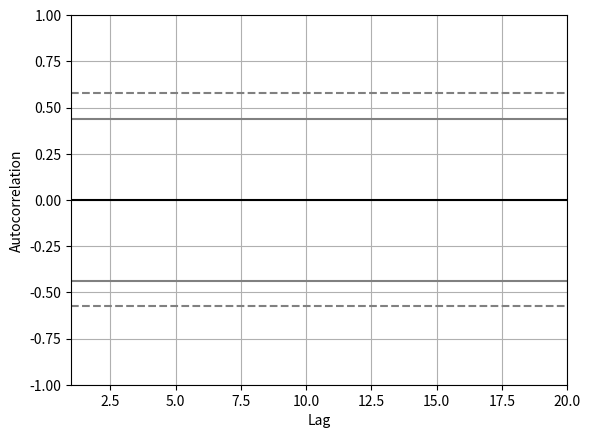

This chart was generated by the following Python code:
import pandas as pd
import pandas.plotting
import matplotlib
matplotlib.use('Agg')
import matplotlib.pyplot as plt
import warnings

constant_series = pd.Series([5.0] * 20)

print("Testing with constant series [5.0] * 20...")
with warnings.catch_warnings(record=True) as w:
    warnings.simplefilter("always", RuntimeWarning)
    result = pandas.plotting.autocorrelation_plot(constant_series)
    plt.close('all')

    runtime_warnings = [warning for warning in w if issubclass(warning.category, RuntimeWarning)]
    if runtime_warnings:
        print(f"RuntimeWarning: {runtime_warnings[0].message}")
    else:
        print("No runtime warning raised")

# Test with zero constant series
print("\nTesting with constant series [0.0] * 20...")
zero_series = pd.Series([0.0] * 20)
with warnings.catch_warnings(record=True) as w:
    warnings.simplefilter("always", RuntimeWarning)
    result = pandas.plotting.autocorrelation_plot(zero_series)
    plt.close('all')

    runtime_warnings = [warning for warning in w if issubclass(warning.category, RuntimeWarning)]
    if runtime_warnings:
        print(f"RuntimeWarning: {runtime_warnings[0].message}")
    else:
        print("No runtime warning raised")
